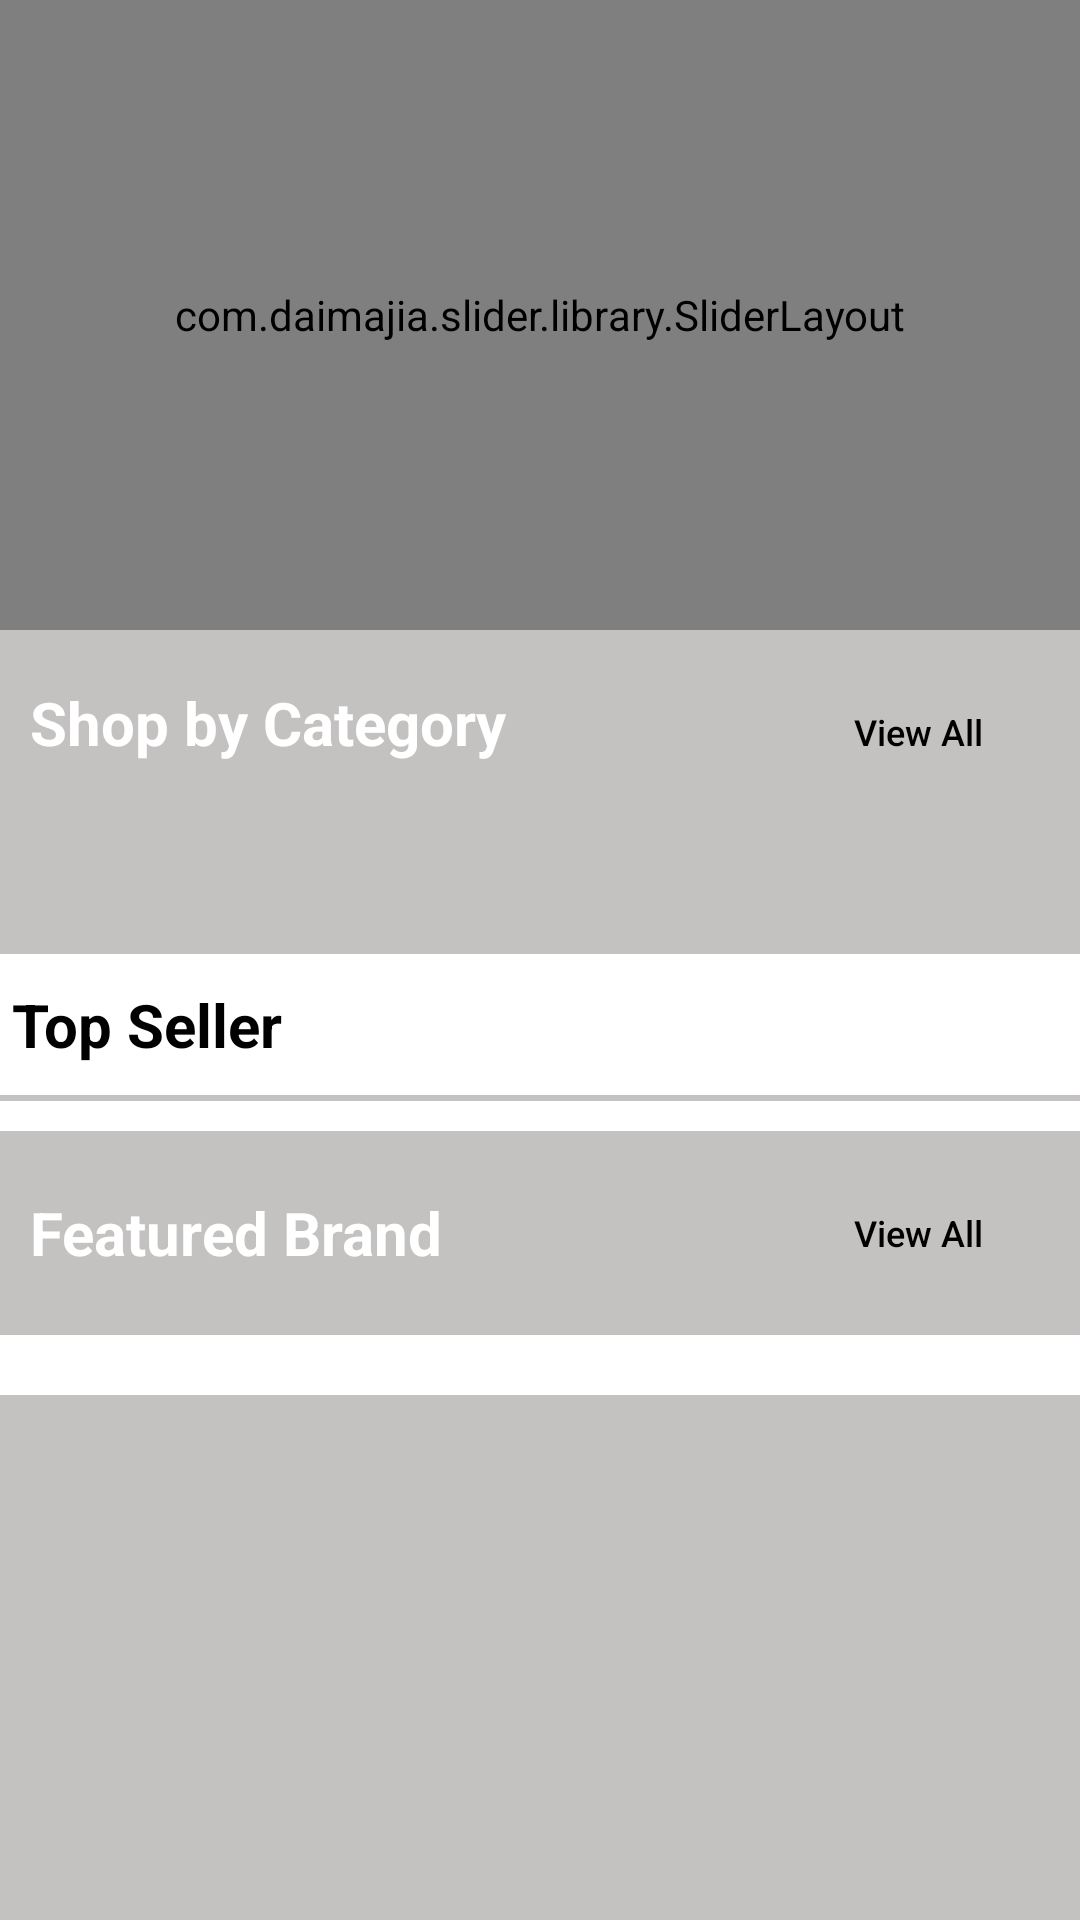

Android layout source for this screen:
<!-- AndroidManifest.xml: application theme AppTheme -->
<!-- res/layout/content_home.xml -->
<?xml version="1.0" encoding="utf-8"?>
<LinearLayout
    xmlns:android="http://schemas.android.com/apk/res/android"
    xmlns:app="http://schemas.android.com/apk/res-auto"
    xmlns:tools="http://schemas.android.com/tools"
    android:layout_width="match_parent"
    android:layout_height="match_parent"
    app:layout_behavior="@string/appbar_scrolling_view_behavior"
    tools:context=".activity.HomeActivity"
    android:orientation="vertical"
    android:background="@color/colorGrey"
    tools:showIn="@layout/app_bar_home">

    <ScrollView
        android:layout_width="match_parent"
        android:layout_height="match_parent">

        <LinearLayout
            android:layout_width="match_parent"
            android:layout_height="wrap_content"
            android:orientation="vertical">

            <com.daimajia.slider.library.SliderLayout
                android:id="@+id/slBannerSlider"
                android:layout_width="fill_parent"
                android:layout_height="210dp"/>

            

            <LinearLayout
                android:layout_width="match_parent"
                android:layout_height="wrap_content"
                android:background="@drawable/bg_color"
                android:orientation="vertical">

                <LinearLayout
                    android:layout_width="match_parent"
                    android:layout_height="wrap_content"
                    android:layout_margin="10dp"
                    android:orientation="horizontal">

                    <TextView
                        android:layout_width="match_parent"
                        android:layout_height="wrap_content"
                        android:layout_weight="1"
                        android:text="@string/shop_by_category"
                        android:textColor="#ffffff"
                        android:textSize="20sp"
                        android:layout_marginRight="4dp"
                        android:textStyle="bold|normal" />

                    <Button
                        android:id="@+id/btnViewAllCat"
                        android:layout_width="wrap_content"
                        android:layout_height="wrap_content"
                        android:background="@drawable/round_view"
                        android:text="@string/view_all"
                        android:textAllCaps="false"
                        android:textColor="#000000"
                        android:textSize="12sp" />

                </LinearLayout>

                <LinearLayout
                    android:layout_width="match_parent"
                    android:layout_height="wrap_content"
                    android:layout_margin="10dp"
                    android:background="@drawable/round_view"
                    android:orientation="vertical"
                    android:padding="10dp">

                    <android.support.v7.widget.RecyclerView
                        android:id="@+id/rvCategoryList"
                        android:layout_width="match_parent"
                        android:layout_height="match_parent" />

                </LinearLayout>

            </LinearLayout>

            <LinearLayout
                android:layout_width="match_parent"
                android:layout_height="wrap_content"
                android:orientation="vertical"
                android:background="@color/colorWhite">

                <TextView
                    android:layout_width="match_parent"
                    android:layout_height="wrap_content"
                    android:text="@string/top_seller"
                    android:textSize="20sp"
                    android:layout_marginTop="10dp"
                    android:layout_marginLeft="4dp"
                    android:textColor="@color/colorBlack"
                    android:textStyle="bold"/>

                <View
                    android:layout_width="match_parent"
                    android:layout_height="2dp"
                    android:layout_marginTop="10dp"
                    android:layout_marginBottom="10dp"
                    android:background="@color/colorGrey" />

                <android.support.v7.widget.RecyclerView
                    android:id="@+id/rvSellerProduct"
                    android:layout_width="match_parent"
                    android:layout_height="match_parent" />

            </LinearLayout>

            <LinearLayout
                android:layout_width="match_parent"
                android:layout_height="wrap_content"
                android:orientation="vertical"
                android:background="@drawable/bg_color"
                android:paddingBottom="10dp">

                <LinearLayout
                    android:layout_width="match_parent"
                    android:layout_height="match_parent"
                    android:gravity="center"
                    android:layout_margin="10dp"
                    android:orientation="horizontal">

                    <TextView
                        android:layout_width="match_parent"
                        android:layout_height="wrap_content"
                        android:text="@string/featured_brand"
                        android:textSize="20sp"
                        android:layout_weight="1"
                        android:textColor="@color/colorWhite"
                        android:textStyle="bold"/>

                    <Button
                        android:id="@+id/btnViewAllBrand"
                        android:layout_width="wrap_content"
                        android:layout_height="wrap_content"
                        android:background="@drawable/round_view"
                        android:text="@string/view_all"
                        android:textAllCaps="false"
                        android:textColor="#000000"
                        android:textSize="12sp" />

                </LinearLayout>

                <LinearLayout
                    android:layout_width="match_parent"
                    android:layout_height="wrap_content"
                    android:orientation="vertical"
                    android:background="@color/colorWhite"
                    android:padding="10dp">

                    <android.support.v7.widget.RecyclerView
                        android:id="@+id/rvBrandList"
                        android:layout_width="match_parent"
                        android:layout_height="match_parent" />

                </LinearLayout>

            </LinearLayout>

        </LinearLayout>

    </ScrollView>

</LinearLayout>
<!-- resources referenced by this layout -->
<resources>
  <color name="colorBlack">#000000</color>
  <color name="colorGrey">#C4C2C1</color>
  <color name="colorWhite">#ffffff</color>
  <string name="featured_brand">Featured Brand</string>
  <string name="shop_by_category">Shop by Category</string>
  <string name="top_seller">Top Seller</string>
  <string name="view_all">View All</string>
  <style name="AppTheme" parent="Theme.AppCompat.Light.DarkActionBar">
          
          <item name="colorPrimary">@color/colorPrimary</item>
          <item name="colorPrimaryDark">@color/colorPrimaryDark</item>
          <item name="colorAccent">@color/colorAccent</item>
      </style>
  <color name="colorPrimary">#FFFCFB</color>
  <color name="colorPrimaryDark">#C4C2C1</color>
  <color name="colorAccent">#D81B60</color>
</resources>
